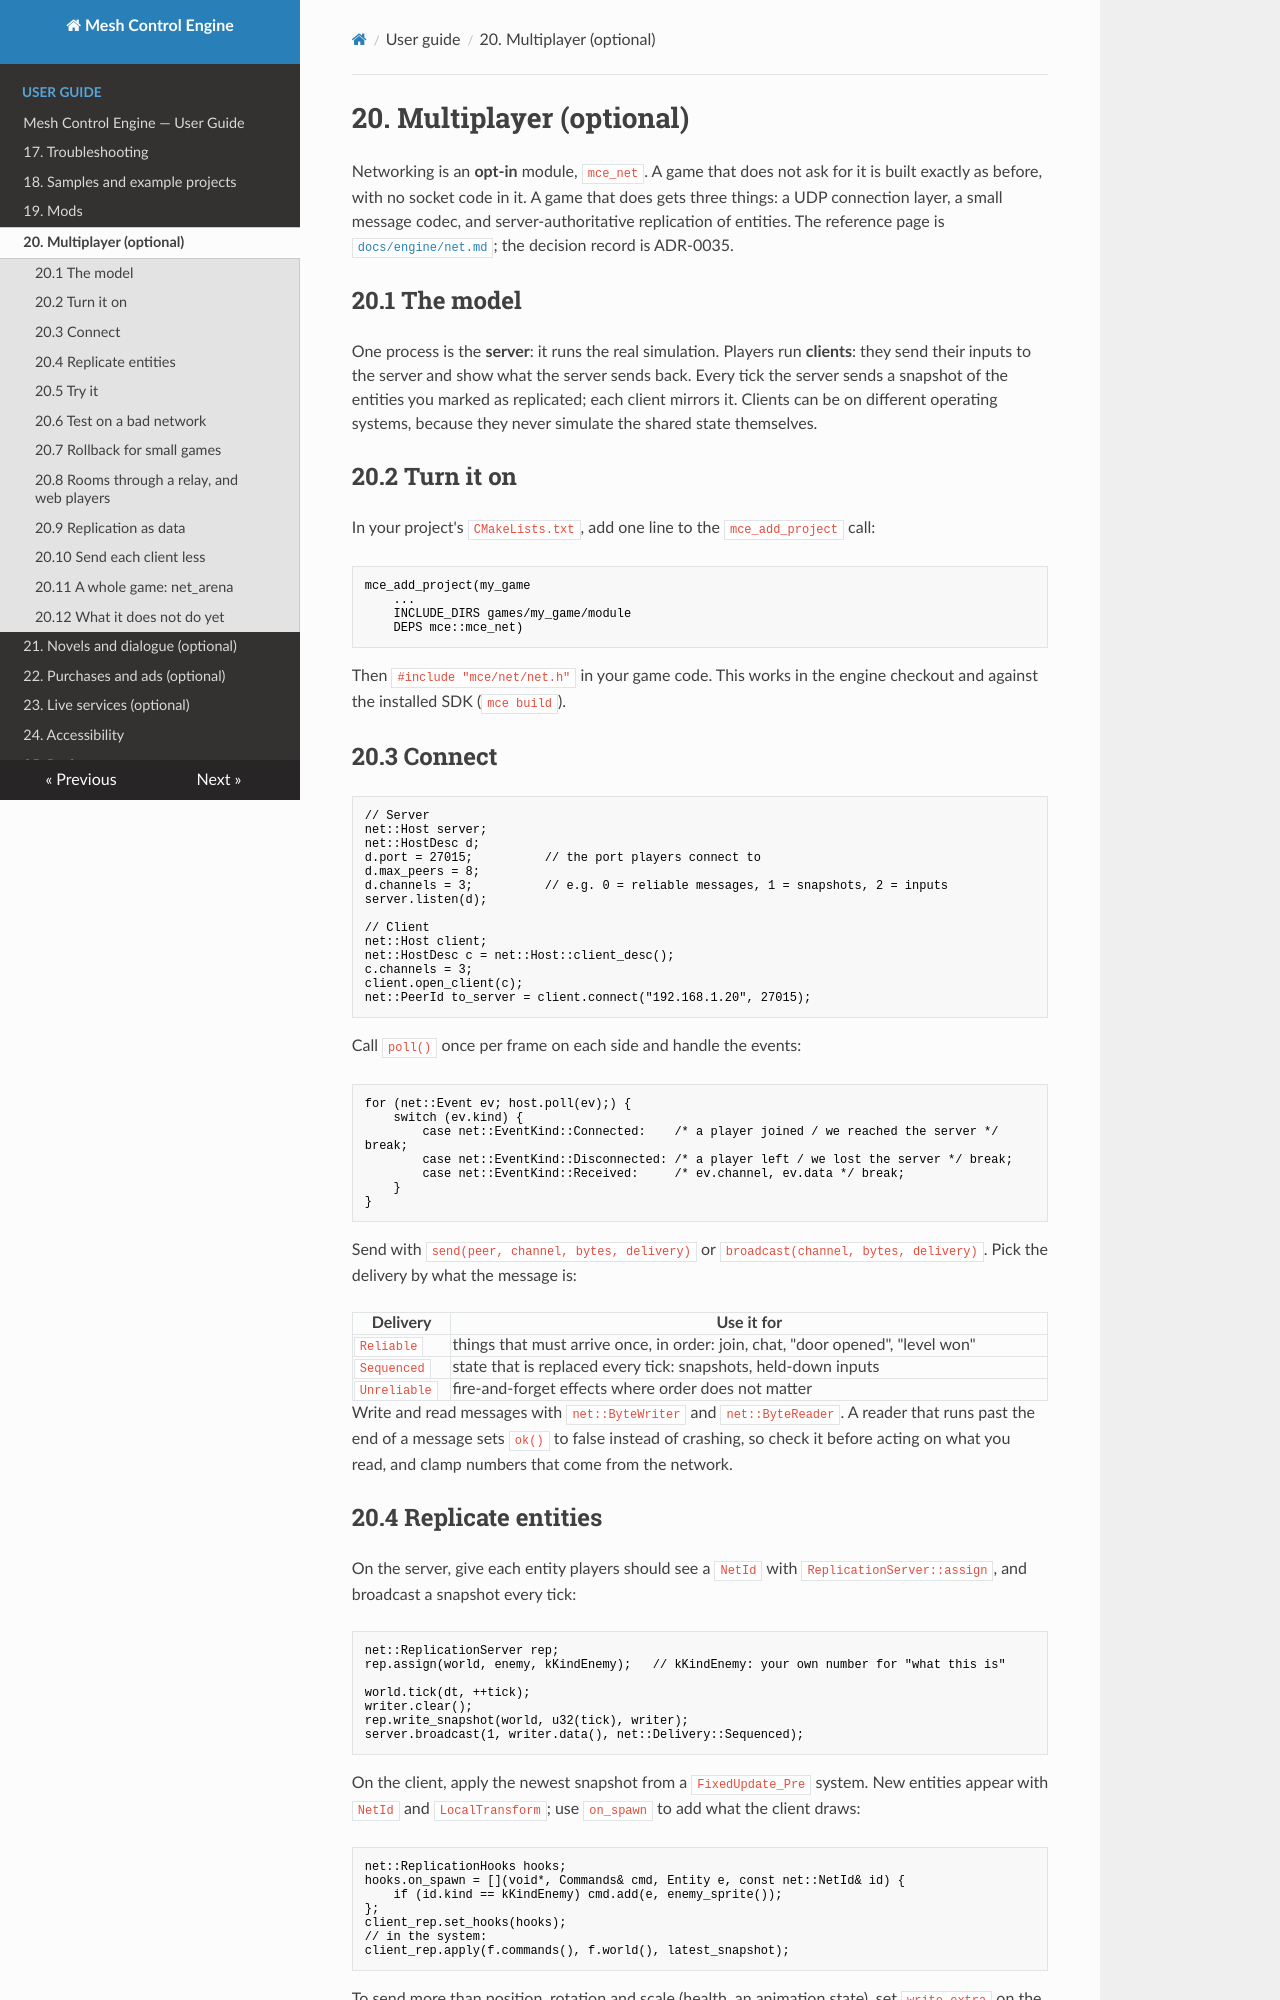

repository: sberkan09/mesh_control_engine · page: user-guide/20-multiplayer/index.html · generator: mkdocs

# 20. Multiplayer (optional)

Networking is an **opt-in** module, `mce_net`. A game that does not ask for it is built exactly as
before, with no socket code in it. A game that does gets three things: a UDP connection layer, a
small message codec, and server-authoritative replication of entities. The reference page is
[`docs/engine/net.md`](../engine/net.md); the decision record is ADR-0035.

## 20.1 The model

One process is the **server**: it runs the real simulation. Players run **clients**: they send their
inputs to the server and show what the server sends back. Every tick the server sends a snapshot of the
entities you marked as replicated; each client mirrors it. Clients can be on different operating
systems, because they never simulate the shared state themselves.

## 20.2 Turn it on

In your project's `CMakeLists.txt`, add one line to the `mce_add_project` call:

```cmake
mce_add_project(my_game
    ...
    INCLUDE_DIRS games/my_game/module
    DEPS mce::mce_net)
```

Then `#include "mce/net/net.h"` in your game code. This works in the engine checkout and against the
installed SDK (`mce build`).

## 20.3 Connect

```cpp
// Server
net::Host server;
net::HostDesc d;
d.port = 27015;          // the port players connect to
d.max_peers = 8;
d.channels = 3;          // e.g. 0 = reliable messages, 1 = snapshots, 2 = inputs
server.listen(d);

// Client
net::Host client;
net::HostDesc c = net::Host::client_desc();
c.channels = 3;
client.open_client(c);
net::PeerId to_server = client.connect("192.168.1.20", 27015);
```

Call `poll()` once per frame on each side and handle the events:

```cpp
for (net::Event ev; host.poll(ev);) {
    switch (ev.kind) {
        case net::EventKind::Connected:    /* a player joined / we reached the server */ break;
        case net::EventKind::Disconnected: /* a player left / we lost the server */ break;
        case net::EventKind::Received:     /* ev.channel, ev.data */ break;
    }
}
```

Send with `send(peer, channel, bytes, delivery)` or `broadcast(channel, bytes, delivery)`. Pick the
delivery by what the message is:

| Delivery | Use it for |
|---|---|
| `Reliable` | things that must arrive once, in order: join, chat, "door opened", "level won" |
| `Sequenced` | state that is replaced every tick: snapshots, held-down inputs |
| `Unreliable` | fire-and-forget effects where order does not matter |

Write and read messages with `net::ByteWriter` and `net::ByteReader`. A reader that runs past the end
of a message sets `ok()` to false instead of crashing, so check it before acting on what you read, and
clamp numbers that come from the network.
